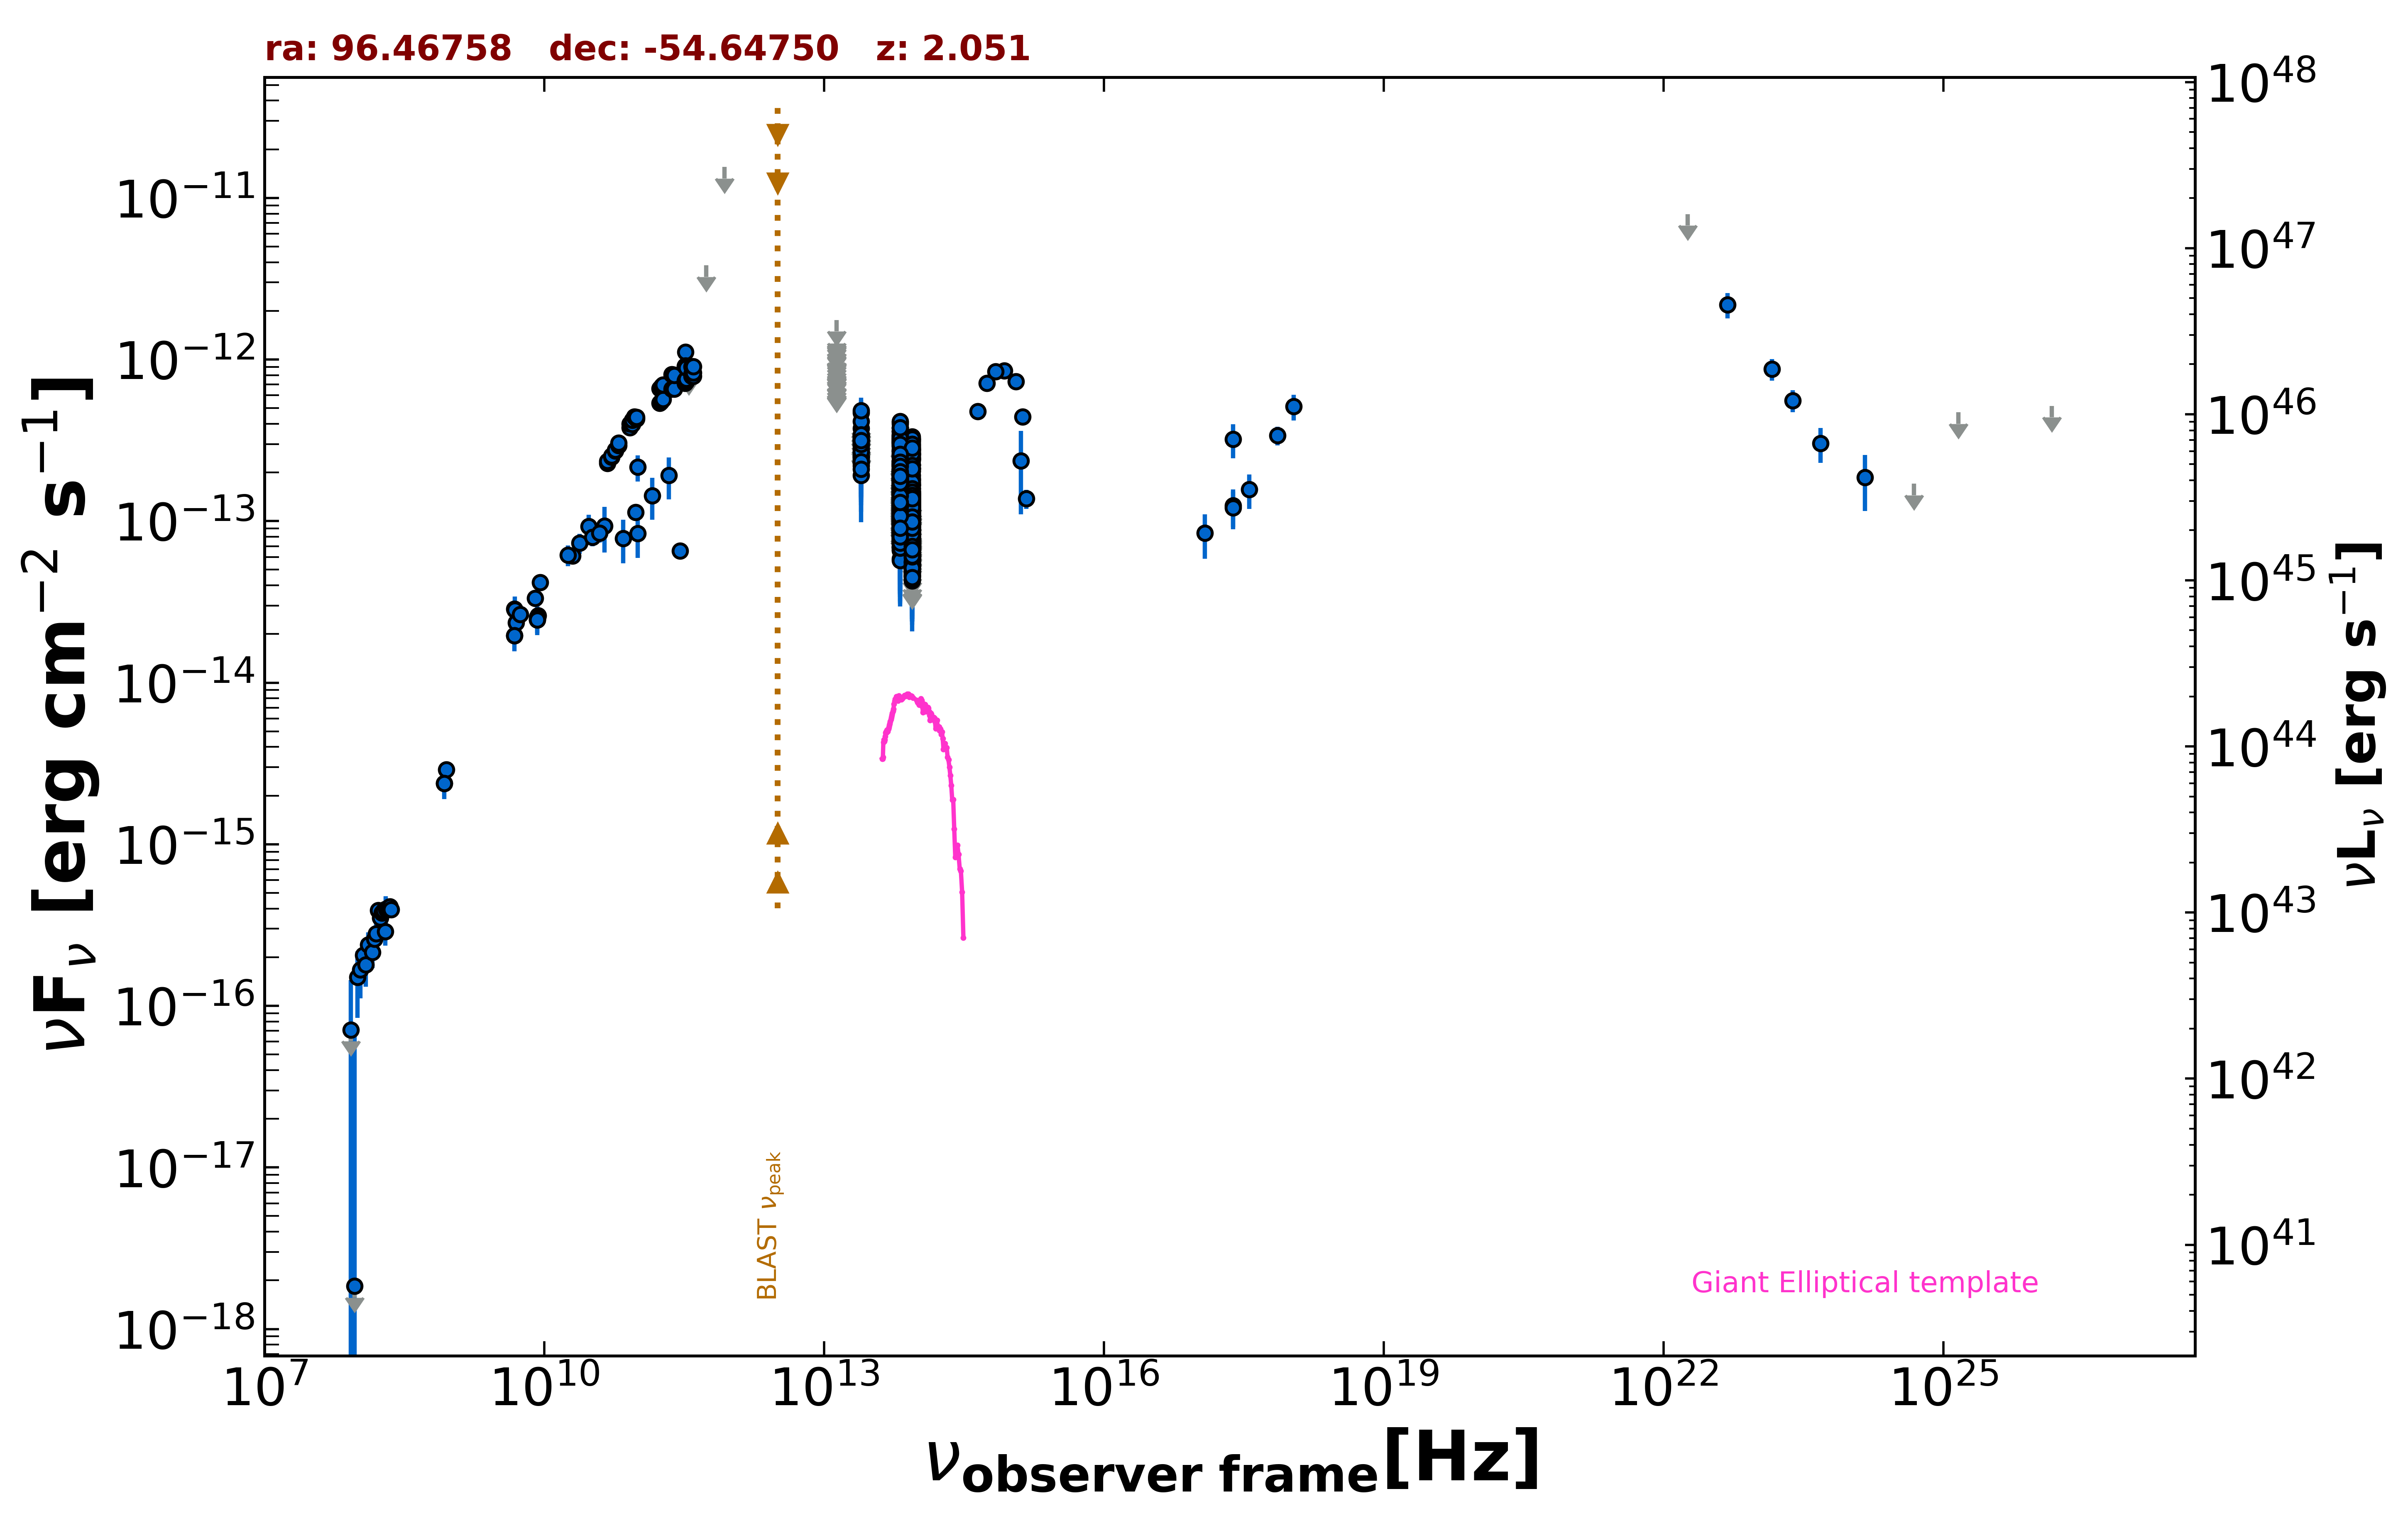

The data file committed next to this chart (first rows):
freq., flux, err_flux, MJD_start, MJD_end, flag, catalog, reference
8.870e+08, 2.897e-15, 2.085e-16, 55000, 55000, , RACS, Hale et al. 2021  PASA  38  e058
8.430e+08, 2.380e-15, 7.250e-17, 55000, 55000, , SUMSS, Manch et al. 2003  MNRAS  342  1117
2.418e+17, 3.211e-13, 7.575e-14, 55000, 55000, , RASS, Boller et al. 2016  A&A  103  1
2.418e+17, 1.244e-13, 3.279e-14, 55000, 55000, , WGACAT, White et al. 2000  VizieR  IX/31/wgacat
2.418e+17, 1.207e-13, 3.172e-14, 55259, 55260, , 1OUSX, Giommi et al. in preparation
1.209e+17, 8.429e-14, 2.570e-14, 55259, 55260, , 1OUSX, Giommi et al. in preparation
3.627e+17, 1.570e-13, 3.780e-14, 55259, 55260, , 1OUSX, Giommi et al. in preparation
7.253e+17, 3.389e-13, 4.480e-14, 55259, 55260, , 1OUSX, Giommi et al. in preparation
1.088e+18, 5.124e-13, 9.310e-14, 55259, 55260, , 1OUSX, Giommi et al. in preparation
5.000e+09, 2.345e-14, 1.150e-15, 55000, 55000, , AT20G, Murphy et al. 2010  MNRAS  402  2403
8.000e+09, 3.328e-14, 1.680e-15, 55000, 55000, , AT20G, Murphy et al. 2010  MNRAS  402  2403
2.000e+10, 6.080e-14, 3.000e-15, 55000, 55000, , AT20G, Murphy et al. 2010  MNRAS  402  2403
4.800e+09, 1.958e-14, 4.350e-16, 55000, 55000, , ATPMN, McConnell et al. 2012  MNRAS  422  1527
8.600e+09, 2.606e-14, 1.460e-15, 55000, 55000, , ATPMN, McConnell et al. 2012  MNRAS  422  1527
8.400e+09, 2.451e-14, 0.000e+00, 55000, 55000, , CRATES, Healey et al. 2007  ApJS  171  61
4.800e+09, 2.856e-14, 1.540e-15, 55000, 55000, , PMN, Griffith et al. 1993-1996  VizieR  VIII/…
2.850e+11, 6.554e-14, 5.700e-15, 56930, 56930, , ALMA, Bonato et al. 2019  MNRAS  485  1188
9.504e+10, 1.131e-13, 9.500e-15, 56930, 56930, , ALMA, Bonato et al. 2019  MNRAS  485  1188
1.000e+11, 2.156e-13, 4.005e-14, 55000, 55000, , PCCS2100, GHz The Planck Collaboration 2018  A&A  …
3.000e+10, 9.257e-14, 1.714e-14, 55000, 55000, , PCNT, The Planck Collaboration 2018  A&A  619 …
4.400e+10, 9.319e-14, 2.922e-14, 55000, 55000, , PCNT, The Planck Collaboration 2018  A&A  619 …
7.000e+10, 7.832e-14, 2.367e-14, 55000, 55000, , PCNT, The Planck Collaboration 2018  A&A  619 …
1.000e+11, 8.403e-14, 2.478e-14, 55000, 55000, , PCNT, The Planck Collaboration 2018  A&A  619 …
1.430e+11, 1.439e-13, 4.180e-14, 55000, 55000, , PCNT, The Planck Collaboration 2018  A&A  619 …
2.170e+11, 1.919e-13, 5.585e-14, 55000, 55000, , PCNT, The Planck Collaboration 2018  A&A  619 …
3.530e+11, 8.766e-13, 0.000e+00, 55000, 55000, UL, PCNT, The Planck Collaboration 2018  A&A  619 …
5.450e+11, 3.830e-12, 0.000e+00, 55000, 55000, UL, PCNT, The Planck Collaboration 2018  A&A  619 …
8.570e+11, 1.555e-11, 0.000e+00, 55000, 55000, UL, PCNT, The Planck Collaboration 2018  A&A  619 …
8.817e+13, 1.101e-13, 1.450e-15, 55000, 55000, , UNWISE, Schlafly et al. 2019  ApJS  240  30
6.517e+13, 1.391e-13, 2.250e-15, 55000, 55000, , UNWISE, Schlafly et al. 2019  ApJS  240  30
8.817e+13, 7.469e-14, 3.165e-15, 55000, 55000, , WISE, Wright et al. 2010  AJ  140  1868
6.517e+13, 1.188e-13, 4.750e-15, 55000, 55000, , WISE, Wright et al. 2010  AJ  140  1868
2.498e+13, 2.507e-13, 1.870e-14, 55000, 55000, , WISE, Wright et al. 2010  AJ  140  1868
1.363e+13, 2.684e-13, 7.155e-14, 55000, 55000, , WISE, Wright et al. 2010  AJ  140  1868
8.817e+13, 1.504e-13, 4.250e-14, 56943, 56943, , NEOWISE, Mainzer et al. 2014  ApJ  792  30
6.517e+13, 1.586e-13, 0.000e+00, 56943, 56943, UL, NEOWISE, Mainzer et al. 2014  ApJ  792  30
8.817e+13, 1.227e-13, 2.160e-14, 56946, 56946, , NEOWISE, Mainzer et al. 2014  ApJ  792  30
6.517e+13, 1.645e-13, 4.905e-14, 56946, 56946, , NEOWISE, Mainzer et al. 2014  ApJ  792  30
8.817e+13, 9.525e-14, 2.058e-14, 56943, 56943, , NEOWISE, Mainzer et al. 2014  ApJ  792  30
6.517e+13, 1.659e-13, 0.000e+00, 56943, 56943, UL, NEOWISE, Mainzer et al. 2014  ApJ  792  30
8.817e+13, 9.765e-14, 2.363e-14, 56943, 56943, , NEOWISE, Mainzer et al. 2014  ApJ  792  30
6.517e+13, 1.061e-13, 5.201e-14, 56943, 56943, , NEOWISE, Mainzer et al. 2014  ApJ  792  30
8.817e+13, 1.172e-13, 0.000e+00, 56944, 56944, UL, NEOWISE, Mainzer et al. 2014  ApJ  792  30
6.517e+13, 1.080e-13, 3.807e-14, 56944, 56944, , NEOWISE, Mainzer et al. 2014  ApJ  792  30
8.817e+13, 7.785e-14, 2.372e-14, 56946, 56946, , NEOWISE, Mainzer et al. 2014  ApJ  792  30
6.517e+13, 1.507e-13, 4.465e-14, 56946, 56946, , NEOWISE, Mainzer et al. 2014  ApJ  792  30
8.817e+13, 8.864e-14, 2.043e-14, 56944, 56944, , NEOWISE, Mainzer et al. 2014  ApJ  792  30
6.517e+13, 7.948e-14, 3.518e-14, 56944, 56944, , NEOWISE, Mainzer et al. 2014  ApJ  792  30
8.817e+13, 5.322e-14, 2.206e-14, 56944, 56944, , NEOWISE, Mainzer et al. 2014  ApJ  792  30
6.517e+13, 1.442e-13, 4.480e-14, 56944, 56944, , NEOWISE, Mainzer et al. 2014  ApJ  792  30
8.817e+13, 1.145e-13, 0.000e+00, 56946, 56946, UL, NEOWISE, Mainzer et al. 2014  ApJ  792  30
6.517e+13, 1.030e-13, 4.122e-14, 56946, 56946, , NEOWISE, Mainzer et al. 2014  ApJ  792  30
8.817e+13, 7.930e-14, 2.625e-14, 56944, 56944, , NEOWISE, Mainzer et al. 2014  ApJ  792  30
6.517e+13, 1.249e-13, 3.019e-14, 56944, 56944, , NEOWISE, Mainzer et al. 2014  ApJ  792  30
8.817e+13, 6.121e-14, 2.025e-14, 56946, 56946, , NEOWISE, Mainzer et al. 2014  ApJ  792  30
6.517e+13, 9.227e-14, 3.323e-14, 56946, 56946, , NEOWISE, Mainzer et al. 2014  ApJ  792  30
8.817e+13, 9.377e-14, 2.027e-14, 56943, 56943, , NEOWISE, Mainzer et al. 2014  ApJ  792  30
6.517e+13, 7.569e-14, 3.230e-14, 56943, 56943, , NEOWISE, Mainzer et al. 2014  ApJ  792  30
8.817e+13, 9.155e-14, 3.172e-14, 56946, 56946, , NEOWISE, Mainzer et al. 2014  ApJ  792  30
6.517e+13, 1.617e-13, 0.000e+00, 56946, 56946, UL, NEOWISE, Mainzer et al. 2014  ApJ  792  30
... 1,483 more rows
